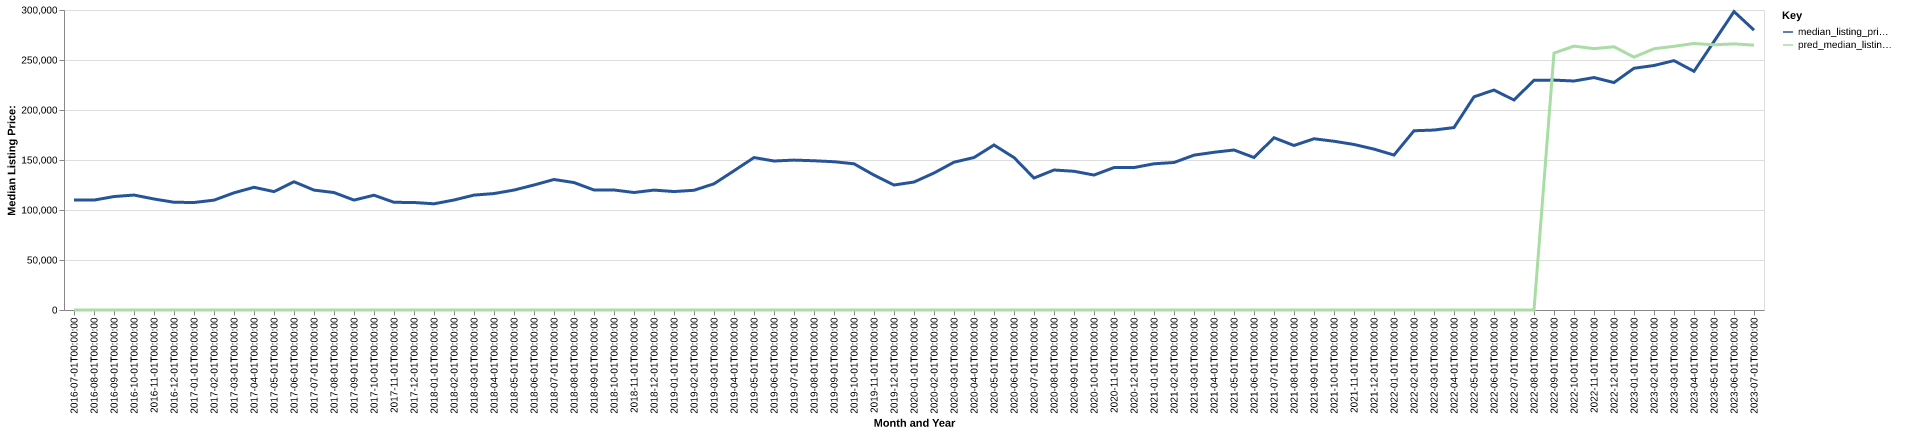

The file beside this chart, header and first rows:
date, time_idx, median_listing_price, thirty_year_interest_rate_five, month, county_name, active_listing_count, median_days_on_market, pred_median_listing_price, month_year
2016-07-01, 0, 109900, 3.72, 7, Topeka, KS, 809.0, 51.0, 0, Jul-2016
2016-08-01, 1, 109900, 3.73, 8, Topeka, KS, 793.0, 52.0, 0, Aug-2016
2016-09-01, 2, 113450, 3.66, 9, Topeka, KS, 790.0, 53.0, 0, Sep-2016
2016-10-01, 3, 114950, 3.64, 10, Topeka, KS, 778.0, 51.0, 0, Oct-2016
2016-11-01, 4, 111000, 3.66, 11, Topeka, KS, 748.0, 52.0, 0, Nov-2016
2016-12-01, 5, 107750, 3.48, 12, Topeka, KS, 685.0, 66.0, 0, Dec-2016
2017-01-01, 6, 107500, 3.45, 1, Topeka, KS, 627.0, 66.0, 0, Jan-2017
2017-02-01, 7, 109855, 3.5, 2, Topeka, KS, 622.0, 46.0, 0, Feb-2017
2017-03-01, 8, 117175, 3.52, 3, Topeka, KS, 632.0, 44.0, 0, Mar-2017
2017-04-01, 9, 122700, 4.03, 4, Topeka, KS, 624.0, 47.0, 0, Apr-2017
2017-05-01, 10, 118375, 4.32, 5, Topeka, KS, 666.0, 45.0, 0, May-2017
2017-06-01, 11, 128250, 4.2, 6, Topeka, KS, 677.0, 43.0, 0, Jun-2017
2017-07-01, 12, 119900, 4.19, 7, Topeka, KS, 683.0, 44.0, 0, Jul-2017
2017-08-01, 13, 117450, 4.3, 8, Topeka, KS, 687.0, 42.0, 0, Aug-2017
2017-09-01, 14, 109900, 4.1, 9, Topeka, KS, 716.0, 43.0, 0, Sep-2017
2017-10-01, 15, 114800, 4.05, 10, Topeka, KS, 709.0, 50.0, 0, Oct-2017
2017-11-01, 16, 107700, 3.94, 11, Topeka, KS, 687.0, 53.0, 0, Nov-2017
2017-12-01, 17, 107500, 4.03, 12, Topeka, KS, 632.0, 59.0, 0, Dec-2017
2018-01-01, 18, 106200, 3.93, 1, Topeka, KS, 566.0, 69.0, 0, Jan-2018
2018-02-01, 19, 110000, 3.83, 2, Topeka, KS, 568.0, 58.0, 0, Feb-2018
2018-03-01, 20, 114900, 3.94, 3, Topeka, KS, 555.0, 44.0, 0, Mar-2018
2018-04-01, 21, 116450, 3.95, 4, Topeka, KS, 546.0, 40.0, 0, Apr-2018
2018-05-01, 22, 119938, 3.99, 5, Topeka, KS, 565.0, 37.0, 0, May-2018
2018-06-01, 23, 125000, 4.15, 6, Topeka, KS, 619.0, 35.0, 0, Jun-2018
2018-07-01, 24, 130500, 4.4, 7, Topeka, KS, 654.0, 37.0, 0, Jul-2018
2018-08-01, 25, 127450, 4.46, 8, Topeka, KS, 644.0, 42.0, 0, Aug-2018
2018-09-01, 26, 120000, 4.58, 9, Topeka, KS, 662.0, 44.0, 0, Sep-2018
2018-10-01, 27, 119999, 4.66, 10, Topeka, KS, 644.0, 45.0, 0, Oct-2018
2018-11-01, 28, 117500, 4.62, 11, Topeka, KS, 622.0, 55.0, 0, Nov-2018
2018-12-01, 29, 119900, 4.54, 12, Topeka, KS, 567.0, 60.0, 0, Dec-2018
2019-01-01, 30, 118450, 4.6, 1, Topeka, KS, 552.0, 63.0, 0, Jan-2019
2019-02-01, 31, 119720, 4.72, 2, Topeka, KS, 510.0, 62.0, 0, Feb-2019
2019-03-01, 32, 126209, 4.9, 3, Topeka, KS, 501.0, 51.0, 0, Mar-2019
2019-04-01, 33, 139200, 4.94, 4, Topeka, KS, 491.0, 35.0, 0, Apr-2019
2019-05-01, 34, 152450, 4.75, 5, Topeka, KS, 491.0, 37.0, 0, May-2019
2019-06-01, 35, 149000, 4.51, 6, Topeka, KS, 522.0, 36.0, 0, Jun-2019
2019-07-01, 36, 149900, 4.41, 7, Topeka, KS, 512.0, 38.0, 0, Jul-2019
2019-08-01, 37, 149245, 4.41, 8, Topeka, KS, 506.0, 42.0, 0, Aug-2019
2019-09-01, 38, 148263, 4.2, 9, Topeka, KS, 500.0, 40.0, 0, Sep-2019
2019-10-01, 39, 146212, 4.14, 10, Topeka, KS, 504.0, 40.0, 0, Oct-2019
2019-11-01, 40, 134900, 3.84, 11, Topeka, KS, 526.0, 45.0, 0, Nov-2019
2019-12-01, 41, 125000, 3.81, 12, Topeka, KS, 485.0, 53.0, 0, Dec-2019
2020-01-01, 42, 127975, 3.75, 1, Topeka, KS, 418.0, 59.0, 0, Jan-2020
2020-02-01, 43, 137000, 3.73, 2, Topeka, KS, 381.0, 52.0, 0, Feb-2020
2020-03-01, 44, 147800, 3.78, 3, Topeka, KS, 379.0, 36.0, 0, Mar-2020
2020-04-01, 45, 152475, 3.75, 4, Topeka, KS, 367.0, 39.0, 0, Apr-2020
2020-05-01, 46, 165000, 3.74, 5, Topeka, KS, 305.0, 32.0, 0, May-2020
2020-06-01, 47, 152450, 3.72, 6, Topeka, KS, 292.0, 24.0, 0, Jun-2020
2020-07-01, 48, 131975, 3.49, 7, Topeka, KS, 282.0, 24.0, 0, Jul-2020
2020-08-01, 49, 140000, 3.65, 8, Topeka, KS, 273.0, 29.0, 0, Aug-2020
2020-09-01, 50, 138725, 3.33, 9, Topeka, KS, 273.0, 25.0, 0, Sep-2020
2020-10-01, 51, 134950, 3.28, 10, Topeka, KS, 253.0, 28.0, 0, Oct-2020
2020-11-01, 52, 142450, 3.21, 11, Topeka, KS, 257.0, 28.0, 0, Nov-2020
2020-12-01, 53, 142450, 3.07, 12, Topeka, KS, 233.0, 30.0, 0, Dec-2020
2021-01-01, 54, 146200, 2.99, 1, Topeka, KS, 191.0, 37.0, 0, Jan-2021
2021-02-01, 55, 147500, 2.93, 2, Topeka, KS, 152.0, 29.0, 0, Feb-2021
2021-03-01, 56, 154850, 2.88, 3, Topeka, KS, 159.0, 16.0, 0, Mar-2021
2021-04-01, 57, 157725, 2.84, 4, Topeka, KS, 158.0, 13.0, 0, Apr-2021
2021-05-01, 58, 160000, 2.71, 5, Topeka, KS, 177.0, 12.0, 0, May-2021
2021-06-01, 59, 152500, 2.79, 6, Topeka, KS, 216.0, 14.0, 0, Jun-2021
... 25 more rows
